Run: headless pygame with SDL's dummy video driver; simulated clock (each Clock.tick advances the game by its frame time, no real sleeping); random seed 0; keys injected as events and as key.get_pressed() state; no mouse input.
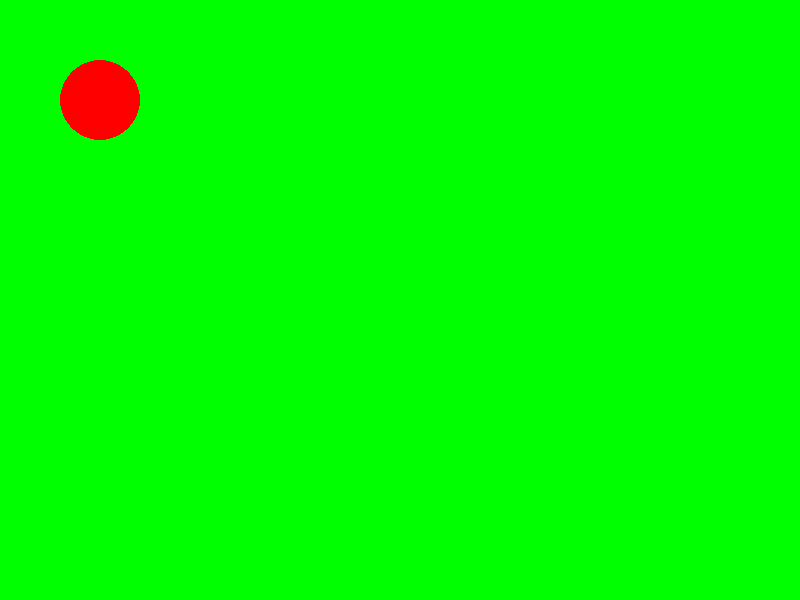
Frame 1 of 4 · flips 1–60 · no input
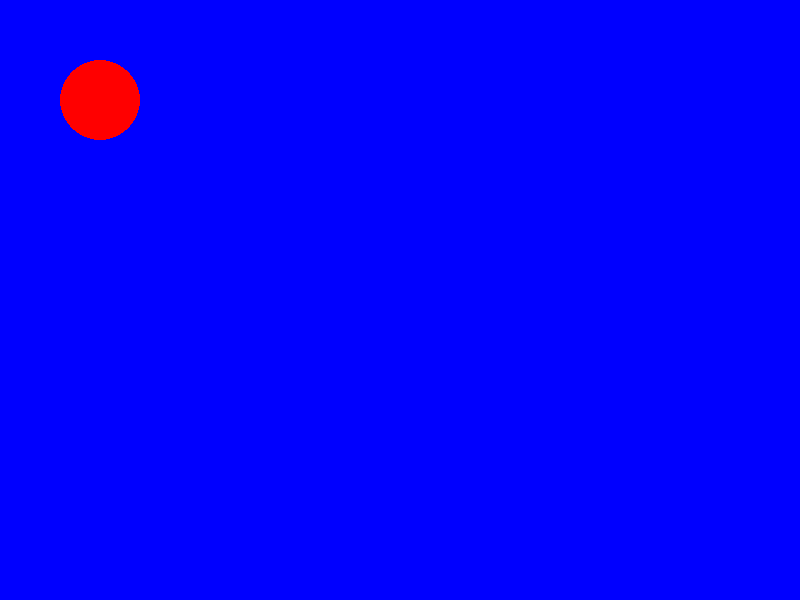
Frame 2 of 4 · flips 61–180 · tapped SPACE, RETURN · held RIGHT (→), D
Frame 3 of 4 · flips 181–300 · held DOWN (↓), S · screen unchanged from frame 2, image omitted
Frame 4 of 4 · flips 301–420 · held LEFT (←), A, UP (↑), W · screen unchanged from frame 3, image omitted

The pygame program that drew these frames:

import pygame

pygame.init()

screen = pygame.display.set_mode((800,600))

COLOR_RED = (255,0,0)
COLOR_BLUE = (0,0,255)
COLOR_GREEN = (0,255,0)
running = True
is_red = True

while running:
    for event in pygame.event.get():
        if event.type == pygame.QUIT:
            running = False
        if event.type == pygame.KEYDOWN:
            if event.key == pygame.K_SPACE:
                is_red = not is_red
        
    if is_red:
        screen.fill(COLOR_GREEN)
    else:
        screen.fill(COLOR_BLUE)

    

    pygame.draw.circle(screen, COLOR_RED, (100,100), 40)
    pygame.display.flip()
